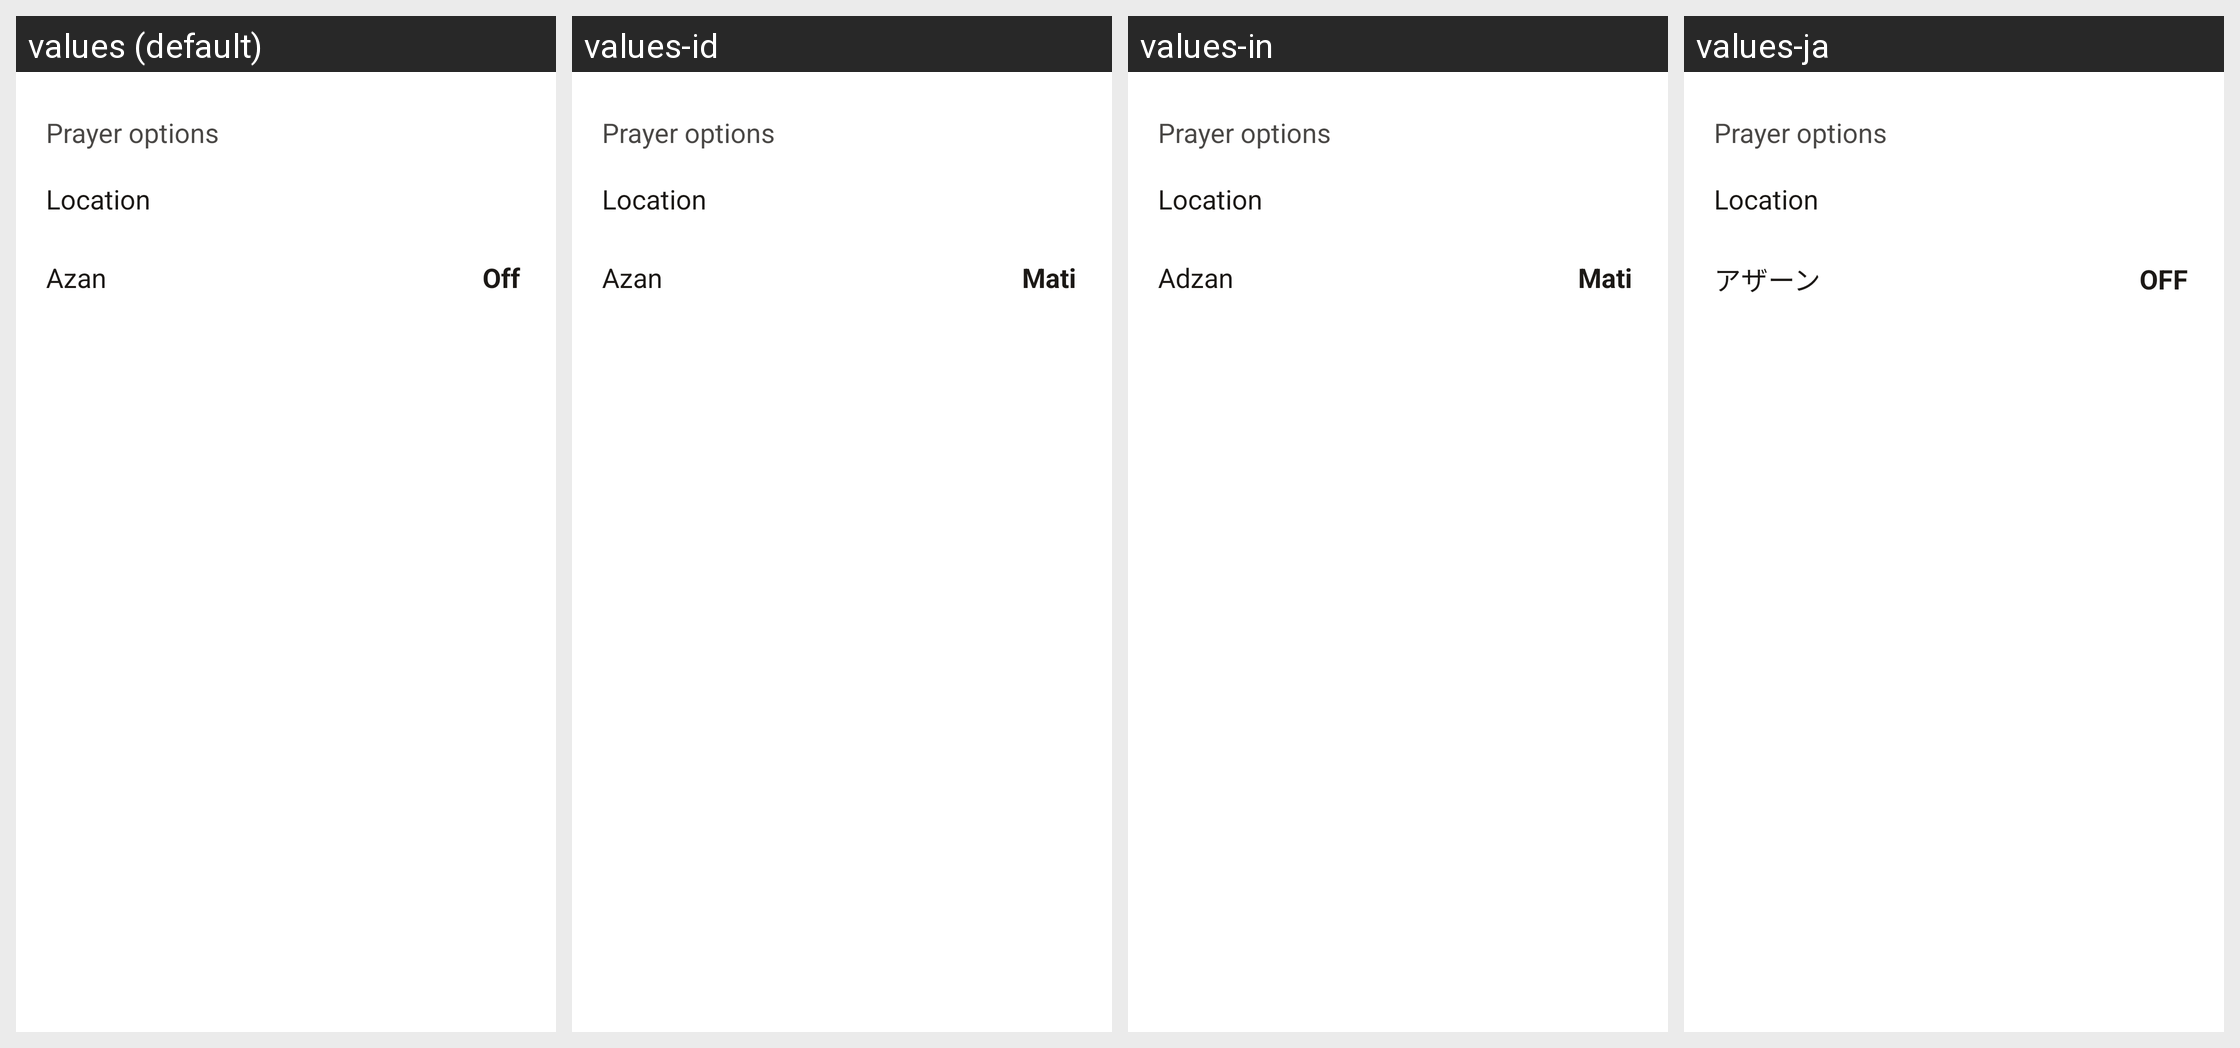

Locale-by-locale string values for the Android screen shown in this grid:
Android screen res/layout/bottom_sheet_prayer_settings.xml rendered under 4 locales, left to right: values (default), values-id, values-in, values-ja. Device: Nexus 5 (rendered at 1080×1920; each locale shown at half size, 540×960, under a caption strip naming it); theme AppTheme.
Other locales in the repository, not shown: values-ar, values-de, values-en, values-es, values-es-rES, values-es-rUS, values-fr, values-he, values-hi, values-hr, values-hu, values-it, values-ko, values-nl, values-pl, values-pt, values-pt-rBR, values-ru, values-ru-rRU, values-sv, values-tr, values-uk, values-zh.
Strings drawn on this screen, with the default value and each locale's value (text and hints the layout hard-codes, and strings that could not be matched under every locale, appear in the picture but are not listed):

prayer_options
  values: Prayer options
  values-id: Prayer options  [not translated; the default value is used]
  values-in: Prayer options  [not translated; the default value is used]
  values-ja: Prayer options  [not translated; the default value is used]

location
  values: Location
  values-id: Location  [not translated; the default value is used]
  values-in: Location  [not translated; the default value is used]
  values-ja: Location  [not translated; the default value is used]

azan
  values: Azan
  values-id: Azan
  values-in: Adzan
  values-ja: アザーン

off
  values: Off
  values-id: Mati
  values-in: Mati
  values-ja: OFF
